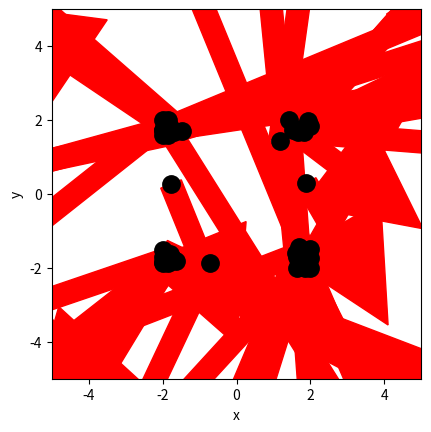

Generate this figure with matplotlib: (Note: this script raises an exception after producing the figure.)
# Ex 1

import numpy as np
import matplotlib.pyplot as plt
from matplotlib.animation import FuncAnimation
from scipy.optimize import curve_fit

BOX_SIZE_0 = 10                 # Hoogte en lengte startvolume (nm)
N = 40                          # Aantal deeltjes
V_0 = 1                         # Startsnelheid van deeltjes (nm per ps)
RADIUS = 3                      # Straal van moleculen
DT = (0.1 * RADIUS) / V_0       # Tijdstap om geen botsing te missen (s)
V_PISTON_0 = -0.1 * V_0         # Startsnelheid van zuiger 

print(V_PISTON_0)
# (negatief betekent zowel links als rechts naar binnen gericht)


class ParticleClass:
    def __init__(self, m, v, r, R):
        """ maakt een deeltje (constructor) """
        self.m = m                         
        self.v = np.array(v, dtype=float)  
        self.r = np.array(r, dtype=float)  
        self.R = R

    def update_position(self):
        """ verandert positie voor één tijdstap """
        self.r += self.v * DT 
            
    @property
    def momentum(self):
        return self.m * self.v
    
    @property
    def kin_energy(self):
        return 1/2 * self.m * np.dot(self.v, self.v)
    
def collide_detection(p1: ParticleClass, p2: ParticleClass) -> bool:
    """ Geeft TRUE als de deeltjes overlappen """
    dx = p1.r[0]-p2.r[0]
    dy = p1.r[1]-p2.r[1]
    rr = p1.R + p2.R
    return  dx**2+dy**2 < rr**2 

def particle_collision(p1: ParticleClass, p2: ParticleClass):
    """ past snelheden aan uitgaande van overlap """
    m1, m2 = p1.m, p2.m
    delta_r = p1.r - p2.r
    delta_v = p1.v - p2.v
    dot_product = np.dot(delta_r, delta_v)
    # Als deeltjes van elkaar weg bewegen dan geen botsing
    if dot_product >= 0: # '='-teken voorkomt ook problemen als delta_r == \vec{0}
        return
    distance_squared = np.dot(delta_r, delta_r) 
    # Botsing oplossen volgens elastische botsing in 2D
    p1.v -= 2 * m2 / (m1 + m2) * dot_product / distance_squared * delta_r
    p2.v += 2 * m1 / (m1 + m2) * dot_product / distance_squared * delta_r

box_height = BOX_SIZE_0     # hoogte van beheersvolume
box_length = BOX_SIZE_0     # breedte van beheersvolume
impulse_outward = 0.0       # totale stoot van deeltjes naar buiten gericht
pressure = 0.0              # druk in beheersvolume
v_piston = V_PISTON_0       # huidige snelheid van zuiger 
work = 0.0                  # arbeid uitgevoerd door gas

def top_down_collision(particle: ParticleClass):
    """ botsingen met wanden onder en boven controleren en totale stoot bepalen """
    global impulse_outward, box_height
    if abs(particle.r[1]) + particle.R > box_height / 2:
        particle.r[1] = np.sign(particle.r[1]) * (box_height/2 - particle.R)
        impulse_outward += abs(particle.momentum[1]) * 2
        particle.v[1] *= -1
    
def left_right_collision(particle: ParticleClass):
    """ botsingen met wanden links en rechts controleren en totale stoot bepalen """
    global impulse_outward, box_length
    if abs(particle.r[0]) + particle.R > box_length / 2:
        particle.r[0] = np.sign(particle.r[0]) * (box_length/2 - particle.R)
        impulse_outward += abs(particle.momentum[0]) * 2
        particle.v[0] *= -1

# Ex 2

def create_particles(particles):
    """ Leegmaken en opnieuw aanmaken van deeltjes  in lijst """
    global box_length, box_height
    particles.clear()
    for _ in range(N):
        vx = np.random.uniform(-V_0, V_0)
        vy = np.random.choice([-1, 1]) * np.sqrt(V_0**2 - vx**2)        
        x = np.random.uniform(-box_length/2 + RADIUS, box_length/2 - RADIUS)
        y = np.random.uniform(-box_height/2 + RADIUS, box_height/2 - RADIUS)
        particles.append(ParticleClass(m=1.0, v=[vx, vy], r=[x, y], R=RADIUS))

# Addition of the function for temperature, made in 5_druktemp    
def temperature(particles) -> float:
    temp = 0.0
    for p in particles:
        temp += p.kin_energy
    return temp/len(particles)
        
def handle_collisions(particles):
    """ alle onderlinge botsingen afhandelen voor deeltjes in lijst """
    num_particles = len(particles)
    for i in range(num_particles):
        for j in range(i+1, num_particles):
            if collide_detection(particles[i], particles[j]):
                particle_collision(particles[i], particles[j])

def handle_walls(particles):
    """ botsing met wanden controleren voor alle deeltjes in lijst en gemiddeld bepaling druk """
    global pressure, impulse_outward, box_height, box_length   # om pressure buiten de functie te kunnen gebruiken
    impulse_outward = 0.0
    for p in particles:
        left_right_collision(p)
        top_down_collision(p)    
    pressure = 0.95 * pressure + 0.05 * impulse_outward / ((2 * box_length + 2 * box_height) * DT) 

def take_time_step(particles):
    """ zet tijdstap voor een lijst deeltjes en verwerk alle botsingen onderling en met wanden """
    for p in particles:
        p.update_position()
    handle_collisions(particles)
    handle_walls(particles)  


particles = []
create_particles(particles)
for i in range(100):
    take_time_step(particles)

plt.figure()
plt.xlabel('x')
plt.ylabel('y')
plt.gca().set_aspect('equal')
plt.xlim(-BOX_SIZE_0/2, BOX_SIZE_0/2)
plt.ylim(-BOX_SIZE_0/2, BOX_SIZE_0/2)

for p in particles:
    plt.plot(p.r[0], p.r[1], 'k.', ms=25)
    plt.arrow(p.r[0], p.r[1], p.v[0]*DT*30, p.v[1]*DT*30, width=.2*RADIUS,
              head_width=RADIUS, head_length=RADIUS, color='red')
plt.show()

def take_time_step(particles):
    """ zet tijdstap voor een lijst deeltjes en verwerk alle botsingen onderling en met wanden """
    global box_length, v_piston
    box_length += 2 * v_piston * DT # zowel links als rechts zuiger
    for p in particles:
        p.update_position()
    handle_walls(particles)  
    handle_collisions(particles)

# Deel van de animated simulatie
from matplotlib.animation import FuncAnimation
from IPython.display import HTML

fig, ax = plt.subplots()
ax.set_xlabel('x')
ax.set_ylabel('y')
ax.set_xlim(-BOX_SIZE_0/2, BOX_SIZE_0/2)
ax.set_ylim(-BOX_SIZE_0/2, BOX_SIZE_0/2)
ax.set_aspect('equal')
dot, = ax.plot([], [], 'ro', ms=14);

def init():
    dot.set_data([], [])
    return dot,


# we kiezen het aantal datapunten zodat het volume tot 1/3 van het begin volume reduceert
num_steps = round(2/3 * BOX_SIZE_0 / (2 * -V_PISTON_0 * DT))

particles = []
volumes = np.zeros(num_steps, dtype=float)
temperatures = np.zeros(num_steps, dtype=float)

box_length = BOX_SIZE_0         # zetten zuiger terug
v_piston = V_PISTON_0
create_particles(particles)     # resetten deeltjes     

def update(frame):
    take_time_step(particles)
    dot.set_data([p.r[0] for p in particles], [p.r[1] for p in particles])
    volumes[i] = box_length * box_height
    temperatures[i] = temperature(particles)
    return dot,
    
ani = FuncAnimation(fig, update, frames=int(num_steps/2), init_func=init, blit=True, interval=50)
HTML(ani.to_jshtml())



# we kiezen het aantal datapunten zodat het volume tot 1/3 van het begin volume reduceert
num_steps = round(2/3 * BOX_SIZE_0 / (2 * -V_PISTON_0 * DT))

particles = []
volumes = np.zeros(num_steps, dtype=float)
temperatures = np.zeros(num_steps, dtype=float)

box_length = BOX_SIZE_0         # zetten zuiger terug
v_piston = V_PISTON_0
create_particles(particles)     # resetten deeltjes     

for i in range(num_steps):
    take_time_step(particles)
    volumes[i] = box_length * box_height
    temperatures[i] = temperature(particles)

temperatures = np.asarray(temperatures)

plt.figure()
plt.xlabel('Volume')
plt.ylabel('Temperature')

plt.plot(volumes, temperatures, '-r')
plt.show()

def left_right_collision(particle: ParticleClass):
    """ verzorgen van botsingen met wand links en rechts, die als zuiger kunnen bewegen """
    global box_length, v_piston, impulse_outward
    if abs(particle.r[0]) + particle.R > box_length / 2:
        particle.r[0] = np.sign(particle.r[0]) * (box_length/2 - particle.R)
        piston_velocity = np.sign(particle.r[0]) * v_piston
        relative_velocity = particle.v[0] - piston_velocity           # stelsel zuiger
        particle.v[0] = -relative_velocity + piston_velocity          # stelsel waarnemer
        impulse_outward += 2 * particle.m * abs(relative_velocity)    # stoot gevoeld door zuiger

num_steps = round(2/3 * BOX_SIZE_0 / (2 * -V_PISTON_0 * DT))

particles = []
volumes = np.zeros(num_steps, dtype=float)
temperatures = np.zeros(num_steps, dtype=float)

box_length = BOX_SIZE_0         # zetten zuiger terug
v_piston = V_PISTON_0
create_particles(particles)     # resetten deeltjes 
for i in range(num_steps):
    take_time_step(particles)
    volumes[i] = box_length * box_height
    temperatures[i] = temperature(particles)

plt.figure()
plt.xlabel('Volume')
plt.ylabel('Temperature')

temperatures = np.asarray(temperatures)

#your code/answer

plt.plot(volumes, temperatures, '-r')

plt.show()

# breid deze code uit met jouw antwoord

num_steps = round(2/3 * BOX_SIZE_0 / (2 * -V_PISTON_0 * DT))
particles = []
volumes = np.zeros(num_steps, dtype=float)
pressures = np.zeros(num_steps, dtype=float)

pressure = 0.0
box_length = BOX_SIZE_0         # zetten zuiger terug
v_piston = V_PISTON_0
create_particles(particles)     # resetten deeltjes 

for i in range(num_steps):
    take_time_step(particles)
    # RUIMTE VOOR UITWERKING
#your code/answer

# PLOT GRAFIEK

def power_law(vol, a, n):
    """ de fitfunctie voor het P,V-diagram """
    return a * (vol)**n   

# RUIMTE VOOR VERDERE UITWERKING

#your code/answer


# Ruimte voorverificatie

#your code/answer


def left_right_collision(particle: ParticleClass):
    """ verzorgen van botsingen met wand links en rechts, die als zuiger kunnen bewegen """
    global box_length, v_piston, impulse_outward, work
    if abs(particle.r[0]) + particle.R > box_length / 2:
        particle.r[0] = np.sign(particle.r[0]) * (box_length/2 - particle.R)
        piston_velocity = np.sign(particle.r[0]) * v_piston
        relative_velocity = particle.v[0] - piston_velocity  # stelsel zuiger
        particle.v[0] = -relative_velocity + piston_velocity # stelsel waarnemer
        impulse_outward += 2 * particle.m * abs(relative_velocity)
        work += 2 * particle.m * relative_velocity * piston_velocity

particles = []
pressure = 0.0
work = 0.0
box_length = BOX_SIZE_0         # zetten zuiger terug
v_piston = V_PISTON_0
create_particles(particles)     # resetten deeltjes 

# RUIMTE VOOR VERDERE UITWERKING
#your code/answer


particles = []
pressure = 0.0
work = 0.0
box_length = BOX_SIZE_0         # zetten zuiger terug
v_piston = V_PISTON_0
create_particles(particles)     # resetten deeltjes 

#your code/answer
v_piston = -V_PISTON_0 # zuiger richting wordt omgedraaid
#your code/answer


particles = []
pressure = 0.0
work = 0.0
box_length = BOX_SIZE_0         # zetten zuiger terug
v_piston = 5 * V_PISTON_0
create_particles(particles)     # resetten deeltjes

#your code/answer
